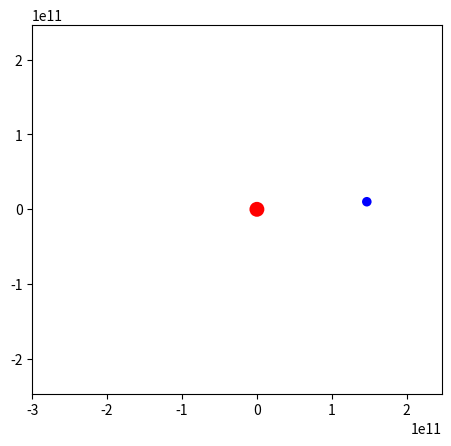

Recreate this plot in Python. (Note: this script raises an exception after producing the figure.)
# -*- coding: utf-8 -*-
"""
Created on Fri Dec  2 11:29:27 2022

[redacted]
"""

import numpy as np
import matplotlib.pyplot as plt
import matplotlib.animation as animation

# d)
#Constants
G= 6.67 * 10**(-11)
me=5.9736*(10**24)
ms=1.89*(10**30)
tstep = 100000
tmax = 34536000

'''tstep = 100
tmax = 31536000'''

def A(m_op, d):
    d1=d.copy()
    dmag=np.linalg.norm(d)    
    
    return d1*((m_op*G)/(dmag**3))

def wdot(t, q0):
    q=q0.copy()
    
    des= np.array([q0[0]-q0[2], q0[1]-q0[3]])
    
    Ae=A(ms, -des)
    As=A(me, des)
   
  
   
    
    q_2=np.array([q[4], q[5], q[6], q[7], Ae[0], Ae[1], As[0], As[1]])
    
    return q_2

def integral(F, t, q, tmax, tstep):

    def runkut(F, t, q, tstep):
        k0 = tstep * F(t, q)
        k1 = tstep * F(t + tstep/2.0, q + k0/2.0)
        k2 = tstep * F(t + tstep/2.0, q + k1/2.0)
        k3 = tstep * F(t + tstep, q + k2)
        return (k0 + 2.0 * k1 + 2.0 * k2 + k3)/6.0

    T = []
    Q = []
    T.append(t)
    Q.append(q)
    while t < tmax:
        tstep = min(tstep, tmax - t)
        q = q + runkut(F, t, q, tstep)
        t = t + tstep
        T.append(t)
        Q.append(q)
    return np.array(T), np.array(Q)

#Initital Conditions
"""
w = [r
 theta
 r dot
 theta dot]
"""
xe=1.467425829*(10**11)
ye=1.0120227668*(10**10)
xs=0.0
ys=0.0
vxe=-2083.5317978
vye=30211.0631877
vxs=0.0
vys=0.0



w0=np.array([xe, ye, xs, ys, vxe, vye, vxs, vys])
t0 = 0


T, q = integral(wdot, t0, w0, tmax, tstep)



fig = plt.figure()
ax = fig.add_subplot(aspect='equal')

eradius = 6378000000
sradius = 9957000000
sun = ax.add_patch(plt.Circle([xs , ys], sradius,
                      fc='r', zorder=3))

earth = ax.add_patch(plt.Circle([xe, ye], eradius,
                      fc='b', zorder=3))

line, = ax.plot(xe, ye, color='k')

ax.set_xlim(-3.0*(10**11), 2.467425829*(10**11))
ax.set_ylim(-2.467425829*(10**11), 2.467425829*(10**11))


def animate(i):
    """Update the animation at frame i."""
    #print('q[i,0]', q[i,0])
    #print('q[i,1]', q[i,1])
    
    sun.set_center((q[i,2], q[i,3]))
    earth.set_center((q[i,0], q[i,1]))
    line.set_data(i,i)#q[i,0], q[i,1])
    
    return line

nframes = q.shape[0]
print(q.shape)
interval = tstep * 1000
anim = animation.FuncAnimation(fig, animate, frames=nframes, repeat=True,
                              interval=interval)


plt.show()

f = 'brando.gif'
writergif = animation.PillowWriter(fps=60) 
anim.save(f, writer=writergif)
